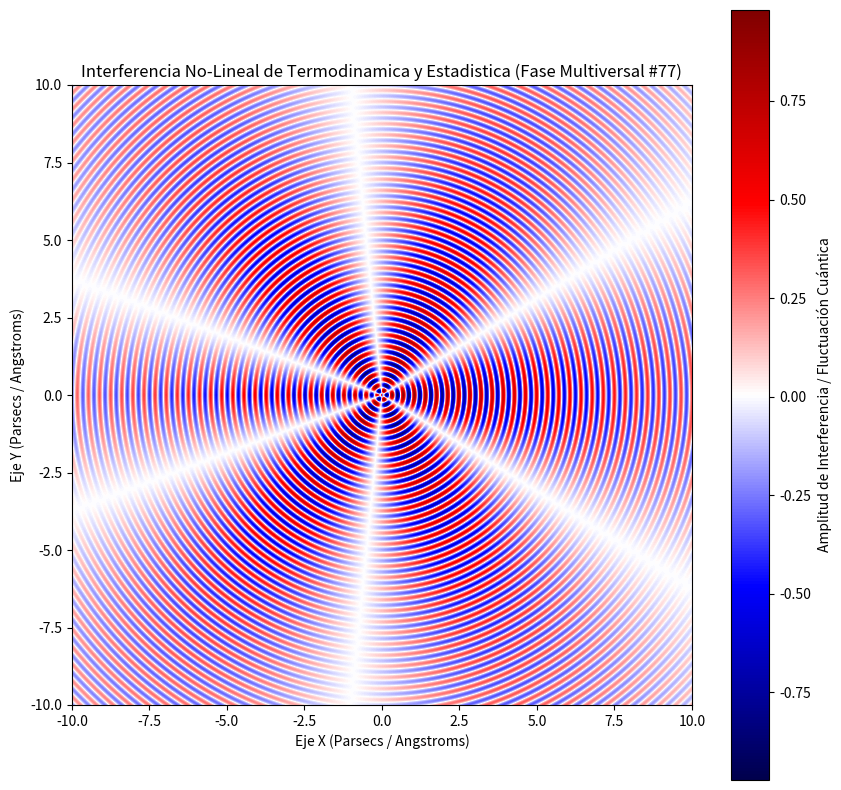

This chart was generated by the following Python code:
%matplotlib inline
# Simulación Multiversal: Termodinamica y Estadistica - Variante 77
import numpy as np
import matplotlib.pyplot as plt

# Parámetros Físicos No-Lineales
omega_1 = 17.51
omega_2 = 2.821
lambda_decay = 0.103
phase_shift = 2.051

x = np.linspace(-10, 10, 800)
y = np.linspace(-10, 10, 800)
X, Y = np.meshgrid(x, y)

# Dinámica de Fluidos / Campos Tensor-Escalares (Fase Multiversal)
R = np.sqrt(X**2 + Y**2) + 1e-5
Z = (np.sin(omega_1 * R + phase_shift) * np.cos(omega_2 * np.arctan2(Y, X))) * np.exp(-lambda_decay * R)

plt.figure(figsize=(10, 10))
plt.imshow(Z, cmap='seismic', extent=[-10, 10, -10, 10], origin='lower')
plt.colorbar(label='Amplitud de Interferencia / Fluctuación Cuántica')
plt.title(r'Interferencia No-Lineal de Termodinamica y Estadistica (Fase Multiversal #77)')
plt.xlabel('Eje X (Parsecs / Angstroms)')
plt.ylabel('Eje Y (Parsecs / Angstroms)')
plt.show()
